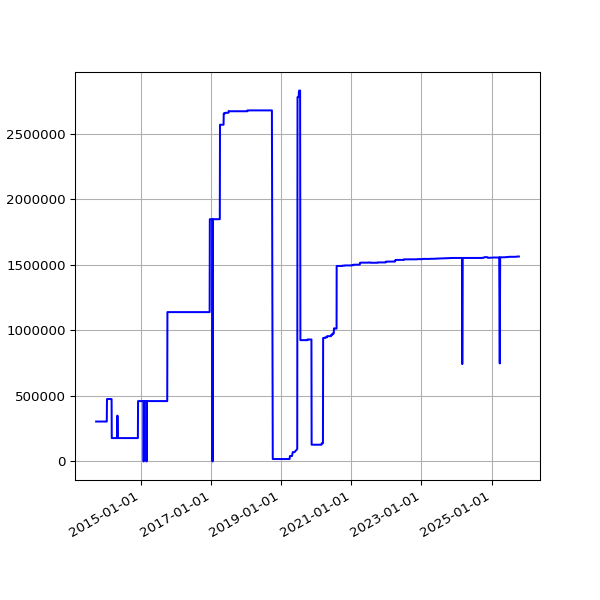

Values plotted in this chart, from the file beside it:
date, value
2013-09-19 02:16:07 +0100, 304670
2013-09-20 02:42:51 +0100, 304670
2013-09-21 02:35:34 +0100, 304670
2013-09-22 02:42:30 +0100, 304670
2013-09-23 14:45:25 +0100, 304670
2013-09-24 02:24:38 +0100, 304670
2013-09-25 02:24:18 +0100, 304670
2013-09-25 11:14:19 +0100, 304670
2013-09-25 15:24:36 +0100, 304670
2013-09-26 02:28:48 +0100, 304670
2013-09-27 03:04:57 +0100, 304670
2013-09-28 02:34:11 +0100, 304670
2013-09-29 02:37:28 +0100, 304670
2013-09-30 02:41:33 +0100, 304670
2013-10-01 02:48:10 +0100, 304670
2013-10-02 02:40:18 +0100, 304670
2013-10-03 02:50:49 +0100, 304670
2013-10-04 02:42:18 +0100, 304670
2013-10-05 02:35:24 +0100, 304670
2013-10-06 02:35:14 +0100, 304670
2013-10-07 02:36:02 +0100, 304670
2013-10-08 02:48:25 +0100, 304670
2013-10-09 02:44:15 +0100, 304670
2013-10-10 02:42:47 +0100, 304670
2013-10-11 02:43:24 +0100, 304670
2013-10-12 02:36:46 +0100, 304670
2013-10-13 02:34:49 +0100, 304670
2013-10-16 02:38:31 +0100, 304670
2013-10-17 02:38:11 +0100, 304670
2013-10-18 03:54:04 +0100, 304670
2013-10-19 04:22:37 +0100, 304670
2013-10-20 03:47:14 +0100, 304670
2013-10-21 03:33:15 +0100, 304670
2013-10-22 03:54:27 +0100, 304670
2013-10-23 04:08:12 +0100, 304670
2013-10-24 03:23:20 +0100, 304670
2013-10-25 03:49:11 +0100, 304670
2013-10-26 02:58:11 +0100, 304670
2013-10-27 04:56:02 +0000, 304670
2013-10-28 03:29:04 +0000, 304670
2013-10-29 03:34:38 +0000, 304670
2013-10-30 03:44:23 +0000, 304670
2013-10-31 04:16:06 +0000, 304670
2013-11-01 19:13:36 +0000, 304670
2013-11-04 10:02:58 +0000, 304670
2013-11-05 03:51:50 +0000, 304670
2013-11-06 03:39:36 +0000, 304670
2013-11-07 03:44:18 +0000, 304670
2013-11-08 03:49:56 +0000, 304670
2013-11-09 04:02:57 +0000, 304670
2013-11-10 03:28:18 +0000, 304670
2013-11-11 03:43:31 +0000, 304670
2013-11-12 04:09:49 +0000, 304670
2013-11-13 04:17:11 +0000, 304670
2013-11-14 03:34:20 +0000, 304670
2013-11-15 03:40:17 +0000, 304670
2013-11-16 03:32:06 +0000, 304670
2013-11-17 03:26:32 +0000, 304670
2013-11-18 03:40:30 +0000, 304670
2013-11-19 03:32:58 +0000, 304670
... 3,287 more rows
